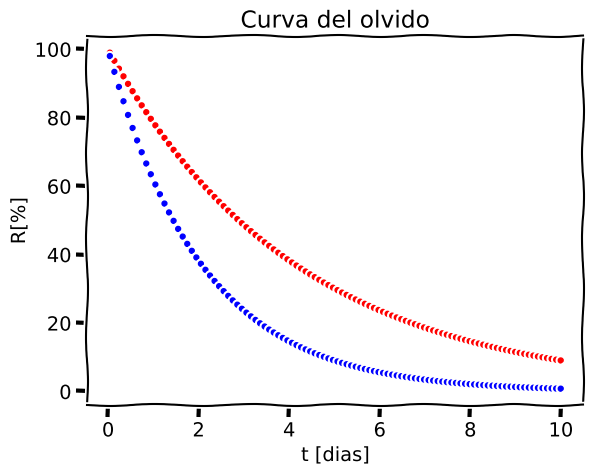

This chart was generated by the following Python code:
# importando módulos 
import matplotlib.pyplot as plt  # módulo para hacer plot
import numpy as np  # módulo para trabajar con array

plt.xkcd()  # Estilo de plot

T = np.linspace(1, 24*10, 100) 

s1 = 100
arg1 = T/s1
R1 = np.exp(-arg1)

s2 = 50
arg2 = T/s2
R2 = np.exp(-arg2)

plt.plot(T/24,R1*100,'.',color='r' )
plt.plot(T/24,R2*100,'.',color='b' )

plt.title('Curva del olvido')
plt.xlabel('t [dias]')
plt.ylabel('R[%]')
plt.show()